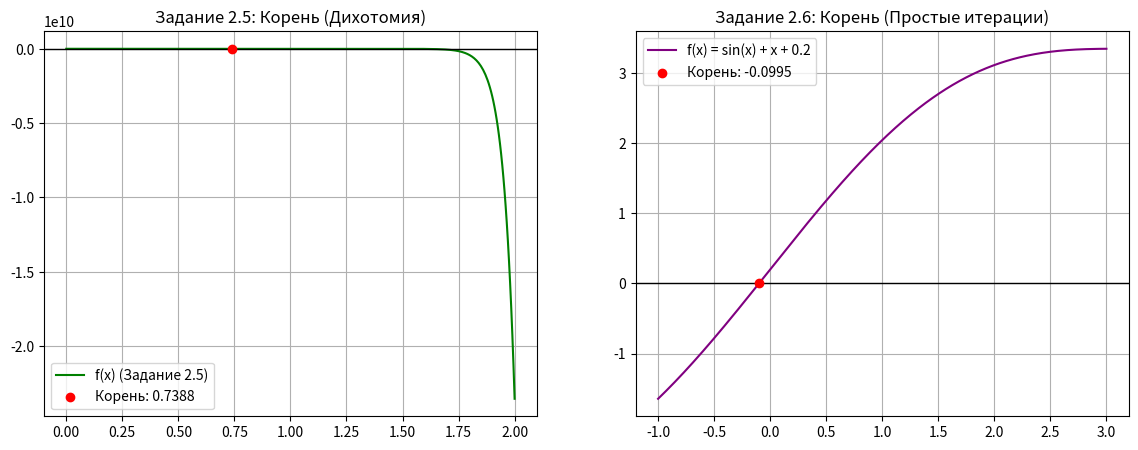

Write Python code to recreate this figure.
import numpy as np
import matplotlib.pyplot as plt

def f_25(x):
    E0, R, I0, D = 2, 10, 10**(-8), 20
    return E0 - x - R * I0 * np.exp(D * x) - 1

def dichotomy_root(f, a, b, e):
    while abs(b - a) > e:
        x = (a + b) / 2
        if f(x) == 0.0:
            return x
        if f(a) * f(x) > 0:
            a = x
        else:
            b = x
    return (a + b) / 2

def F_iter(x):
    return -np.sin(x) - 0.2

def simple_iteration_root(F, x0, E, max_iter=1000):
    xn = x0
    for _ in range(max_iter):
        xn_plus_1 = F(xn)
        if abs(xn_plus_1 - xn) < E:
            return xn_plus_1
        xn = xn_plus_1
    return xn

root_25 = dichotomy_root(f_25, 0, 2, 0.0001)
root_26 = simple_iteration_root(F_iter, 0, 0.0001)

# Графики 2.5 и 2.6
fig, (ax1, ax2) = plt.subplots(1, 2, figsize=(14, 5))

# 2.5
x_vals_25 = np.linspace(0, 2, 400)
y_vals_25 = f_25(x_vals_25)
ax1.plot(x_vals_25, y_vals_25, label='f(x) (Задание 2.5)', color='green')
ax1.axhline(0, color='black', linewidth=1)
ax1.scatter([root_25], [0], color='red', zorder=5, label=f'Корень: {root_25:.4f}')
ax1.set_title('Задание 2.5: Корень (Дихотомия)')
ax1.grid(True)
ax1.legend()

# 2.6
x_vals_26 = np.linspace(-1, 3, 400)
# Для графика строим f(x) = sin(x) + x + 0.2
y_vals_26 = np.sin(x_vals_26) + x_vals_26 + 0.2
ax2.plot(x_vals_26, y_vals_26, label='f(x) = sin(x) + x + 0.2', color='purple')
ax2.axhline(0, color='black', linewidth=1)
ax2.scatter([root_26], [0], color='red', zorder=5, label=f'Корень: {root_26:.4f}')
ax2.set_title('Задание 2.6: Корень (Простые итерации)')
ax2.grid(True)
ax2.legend()
plt.show()
